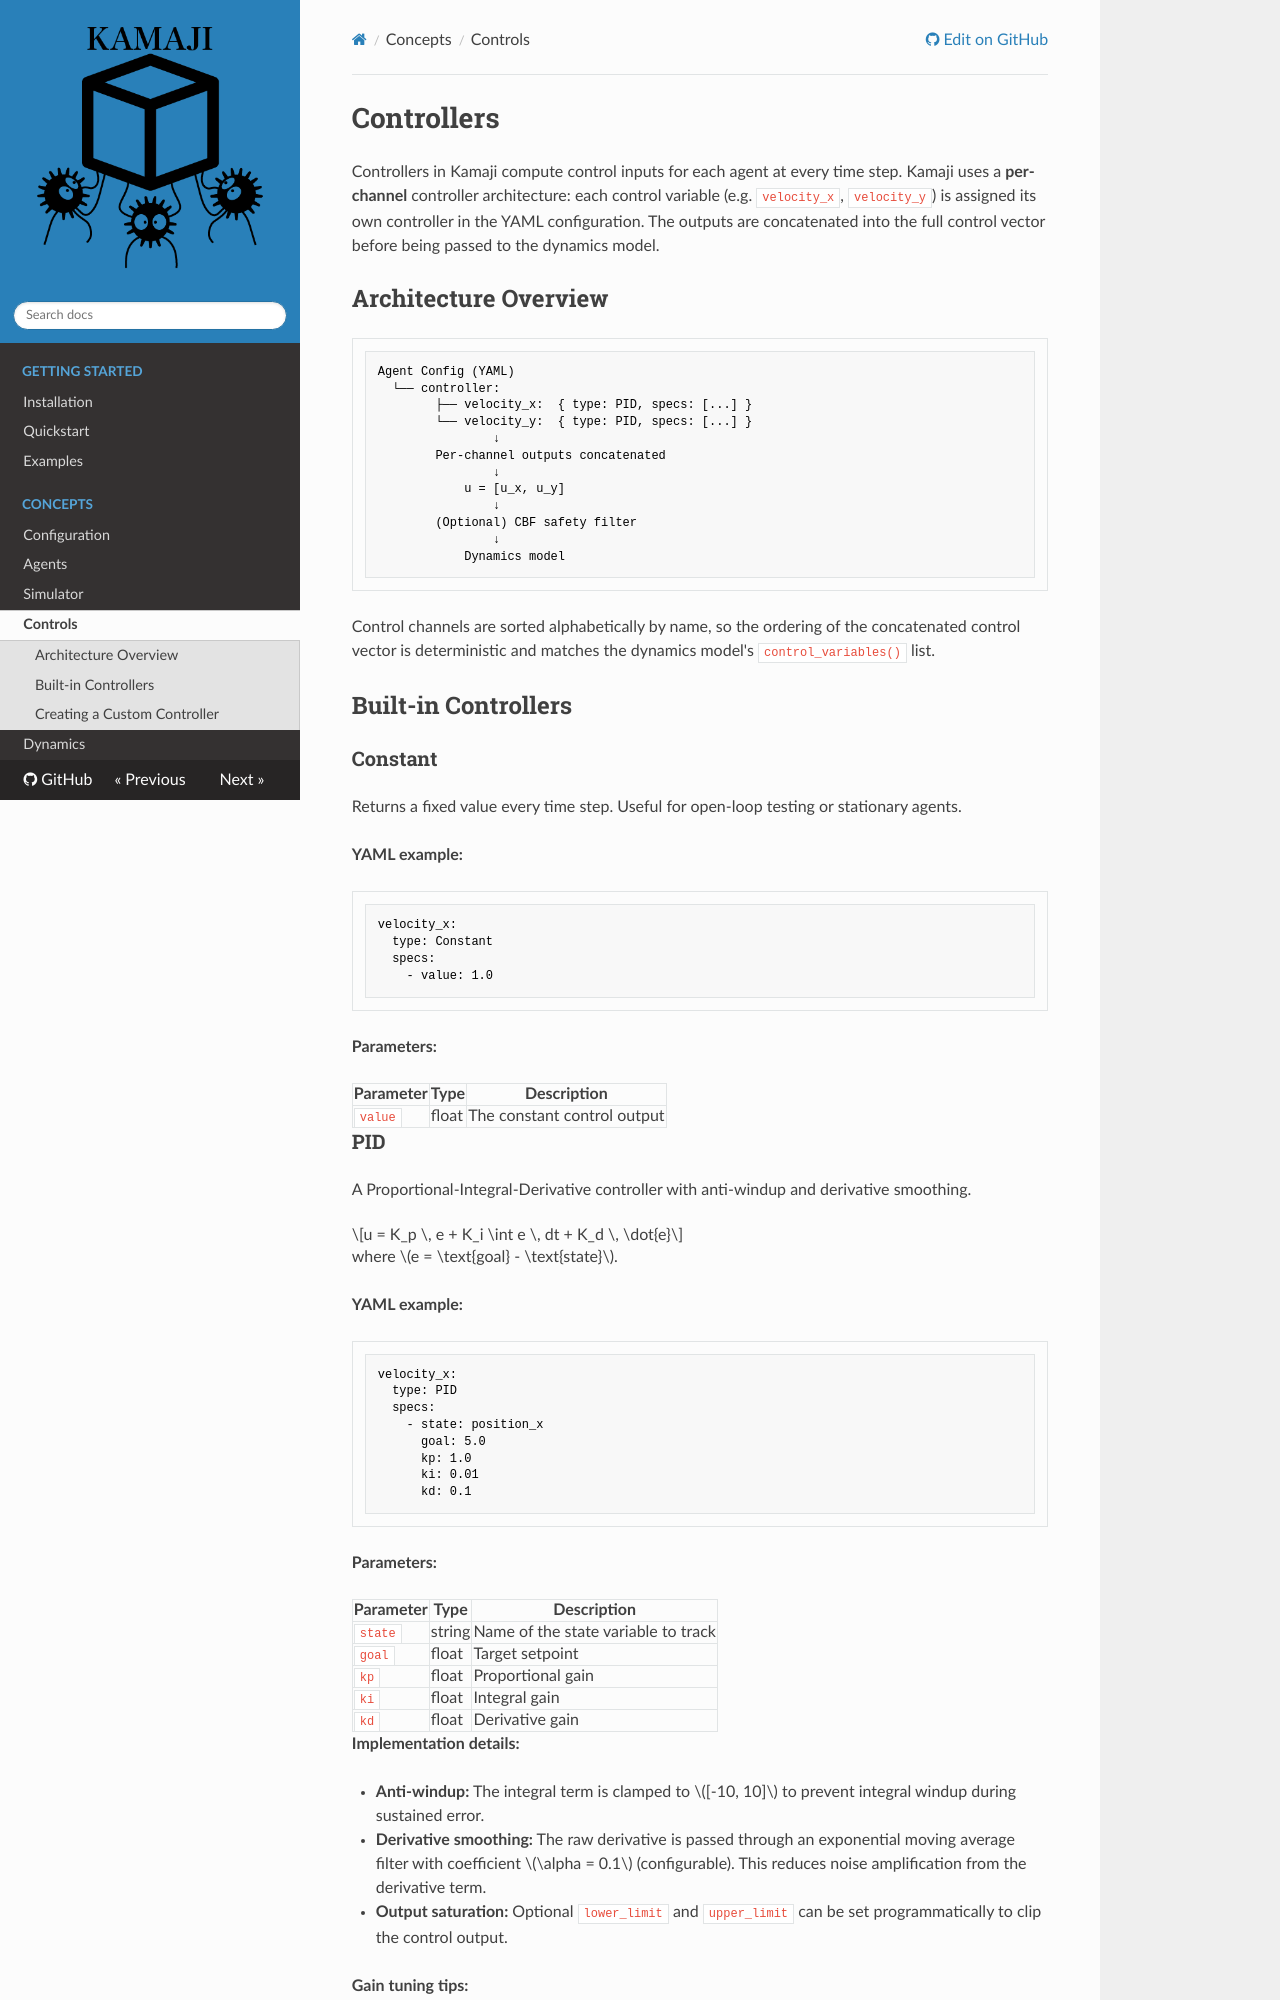

repository: JCorbin406/Kamaji · page: concepts/controls/index.html · generator: mkdocs

# Controllers

Controllers in Kamaji compute control inputs for each agent at every time step. Kamaji uses a **per-channel** controller architecture: each control variable (e.g. `velocity_x`, `velocity_y`) is assigned its own controller in the YAML configuration. The outputs are concatenated into the full control vector before being passed to the dynamics model.

## Architecture Overview

```
Agent Config (YAML)
  └── controller:
        ├── velocity_x:  { type: PID, specs: [...] }
        └── velocity_y:  { type: PID, specs: [...] }
                ↓
        Per-channel outputs concatenated
                ↓
            u = [u_x, u_y]
                ↓
        (Optional) CBF safety filter
                ↓
            Dynamics model
```

Control channels are sorted alphabetically by name, so the ordering of the concatenated control vector is deterministic and matches the dynamics model's `control_variables()` list.

## Built-in Controllers

### Constant

Returns a fixed value every time step. Useful for open-loop testing or stationary agents.

**YAML example:**

```yaml
velocity_x:
  type: Constant
  specs:
    - value: 1.0
```

**Parameters:**

| Parameter | Type | Description |
|-----------|------|-------------|
| `value` | float | The constant control output |
